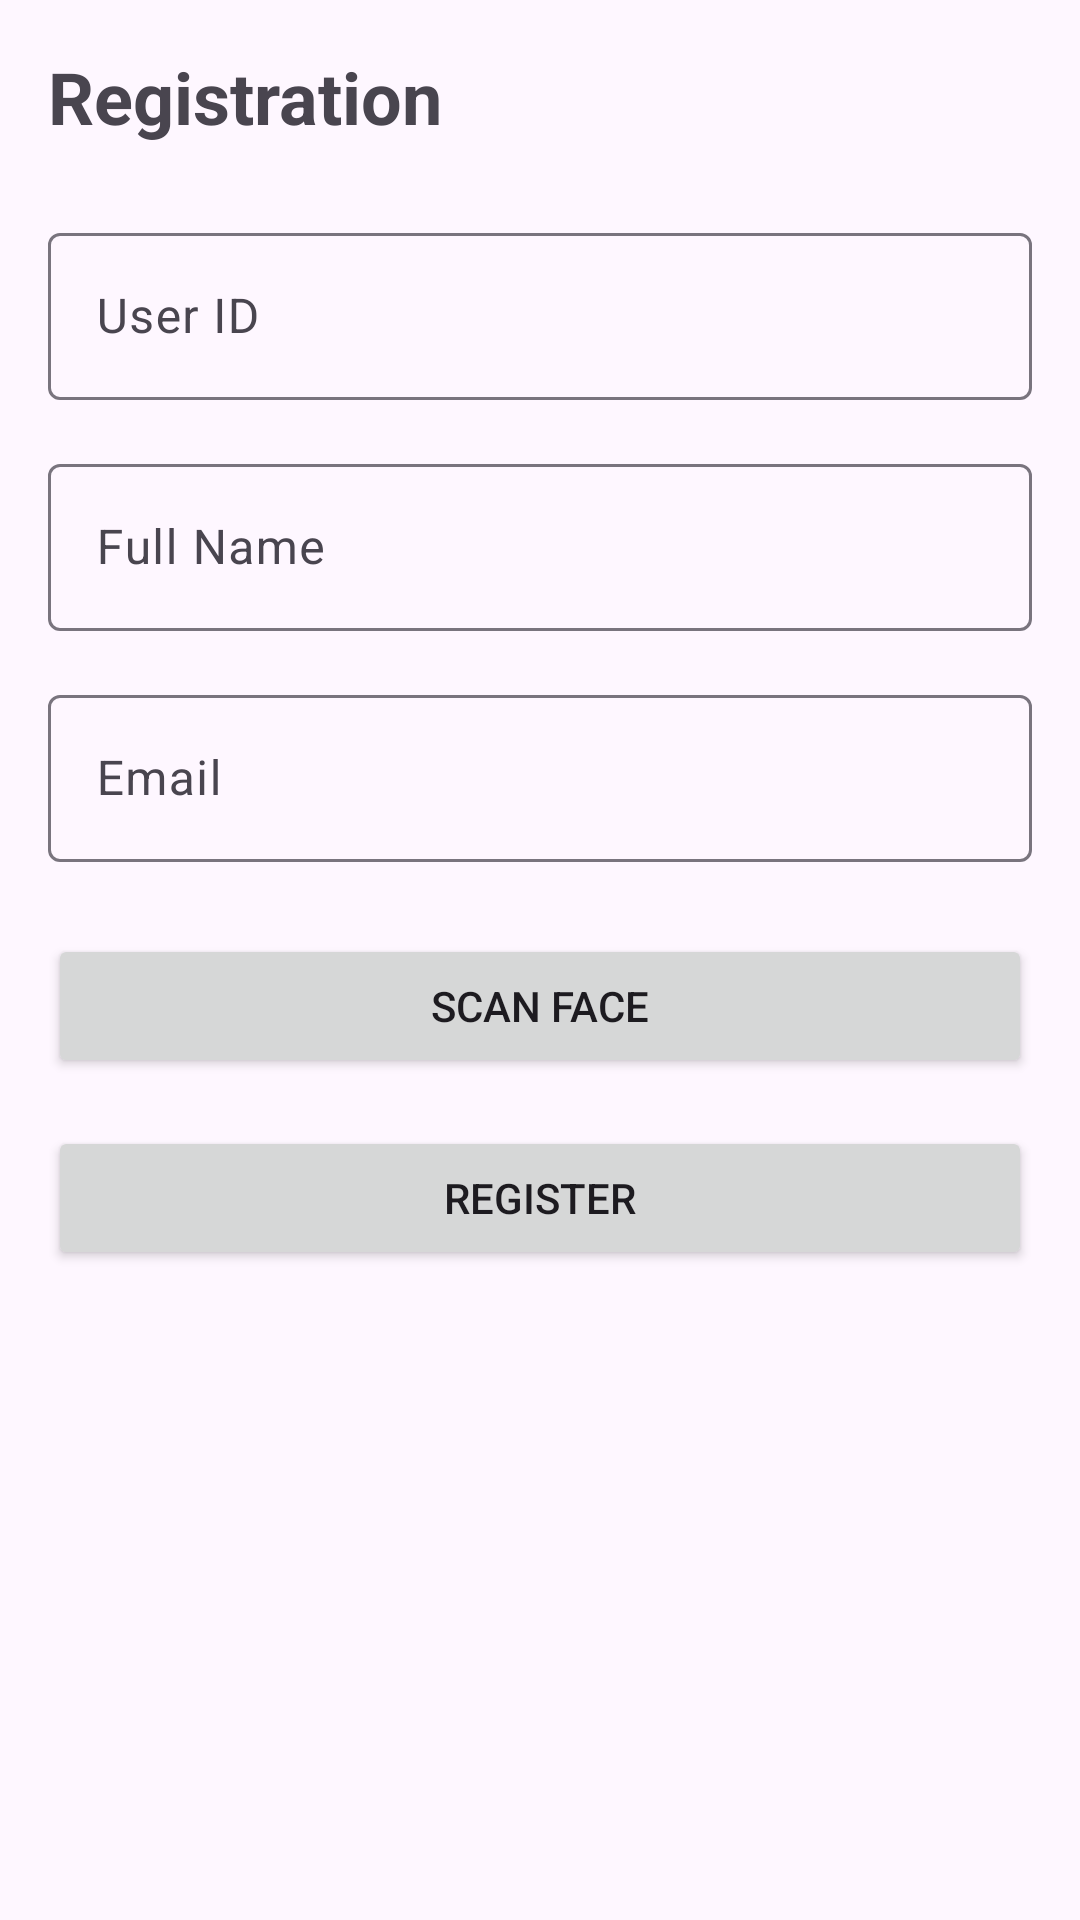

Produce the Android XML layout that renders to this screen, including the resource entries it uses.
<!-- AndroidManifest.xml: application theme Theme.Registerface -->
<!-- res/layout/fragment_registration.xml -->
<?xml version="1.0" encoding="utf-8"?>
<LinearLayout xmlns:android="http://schemas.android.com/apk/res/android"
    android:layout_width="match_parent"
    android:layout_height="match_parent"
    android:orientation="vertical"
    android:padding="16dp">

    <TextView
        android:layout_width="wrap_content"
        android:layout_height="wrap_content"
        android:text="Registration"
        android:textSize="24sp"
        android:textStyle="bold"
        android:layout_marginBottom="24dp"/>

    <com.google.android.material.textfield.TextInputLayout
        android:layout_width="match_parent"
        android:layout_height="wrap_content"
        android:layout_marginBottom="16dp">

        <EditText
            android:id="@+id/userIdInput"
            android:layout_width="match_parent"
            android:layout_height="wrap_content"
            android:hint="User ID"
            android:inputType="text"/>
    </com.google.android.material.textfield.TextInputLayout>

    <com.google.android.material.textfield.TextInputLayout
        android:layout_width="match_parent"
        android:layout_height="wrap_content"
        android:layout_marginBottom="16dp">

        <EditText
            android:id="@+id/nameInput"
            android:layout_width="match_parent"
            android:layout_height="wrap_content"
            android:hint="Full Name"
            android:inputType="textPersonName"/>
    </com.google.android.material.textfield.TextInputLayout>

    <com.google.android.material.textfield.TextInputLayout
        android:layout_width="match_parent"
        android:layout_height="wrap_content"
        android:layout_marginBottom="24dp">

        <EditText
            android:id="@+id/emailInput"
            android:layout_width="match_parent"
            android:layout_height="wrap_content"
            android:hint="Email"
            android:inputType="textEmailAddress"/>
    </com.google.android.material.textfield.TextInputLayout>

    <androidx.camera.view.PreviewView
        android:id="@+id/previewView"
        android:layout_width="match_parent"
        android:layout_height="400dp"
        android:layout_marginBottom="16dp"
        android:visibility="gone"/>

    <Button
        android:id="@+id/scanFaceButton"
        android:layout_width="match_parent"
        android:layout_height="wrap_content"
        android:text="Scan Face"
        android:layout_marginBottom="16dp"/>

    <Button
        android:id="@+id/registerButton"
        android:layout_width="match_parent"
        android:layout_height="wrap_content"
        android:text="Register"/>

</LinearLayout>
<!-- resources referenced by this layout -->
<resources>
  <style name="Theme.Registerface" parent="Base.Theme.Registerface" />
  <style name="Base.Theme.Registerface" parent="Theme.Material3.DayNight.NoActionBar">
          
          
      </style>
</resources>
